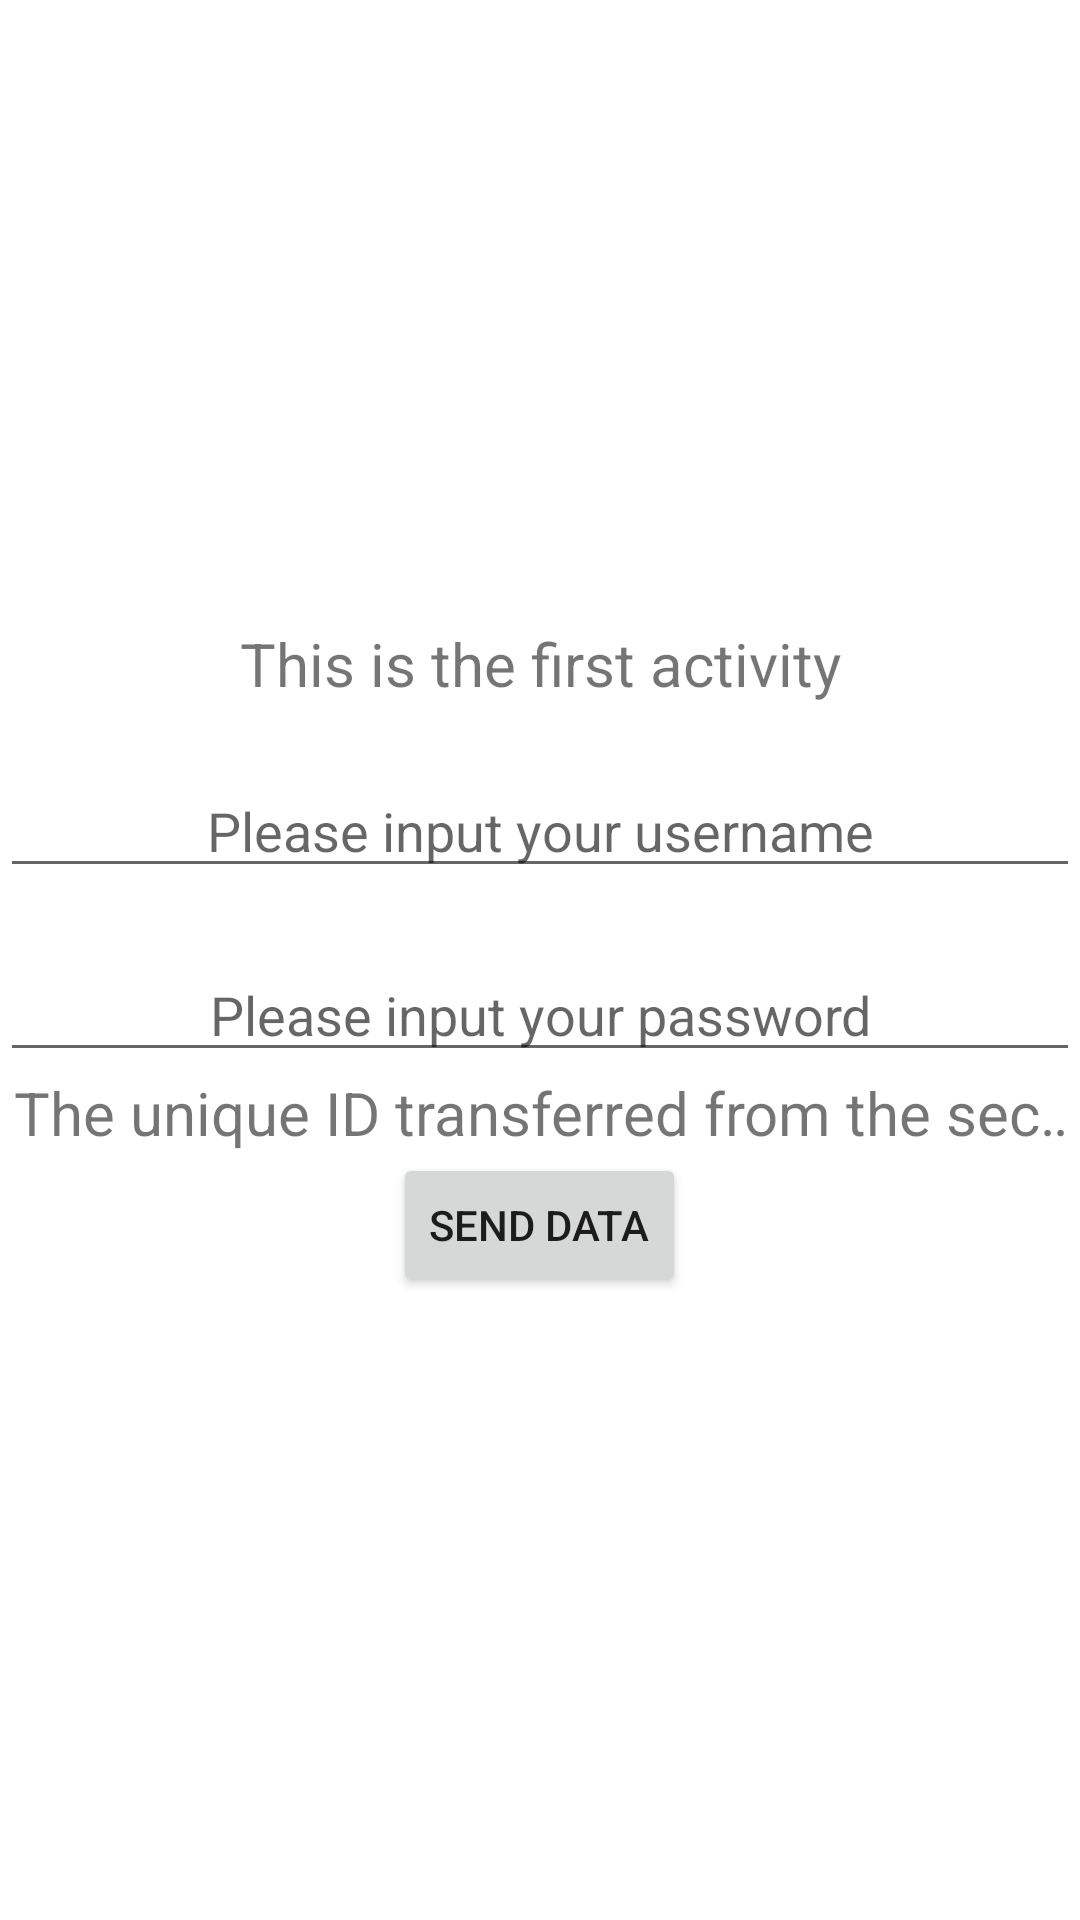

Layout XML and referenced resources for this Android screen:
<!-- AndroidManifest.xml: application theme Theme.Data_Transfer -->
<!-- res/layout/activity_main.xml -->
<?xml version="1.0" encoding="utf-8"?>
<LinearLayout xmlns:android="http://schemas.android.com/apk/res/android"
    xmlns:app="http://schemas.android.com/apk/res-auto"
    xmlns:tools="http://schemas.android.com/tools"
    android:layout_width="match_parent"
    android:layout_height="match_parent"
    android:orientation="vertical"
    android:gravity="center"
    tools:context=".MainActivity">


    <TextView
        android:layout_width="match_parent"
        android:layout_height="wrap_content"
        android:gravity="center"
        android:singleLine="true"
        android:ellipsize="marquee"
        android:focusable="true"
        android:focusableInTouchMode="true"
        android:text="This is the first activity"
        android:textSize="20sp"
         />

    <EditText
        android:id="@+id/edit_text_u"
        android:layout_width="match_parent"
        android:layout_height="wrap_content"
        android:gravity="center"
        android:layout_marginTop="20dp"
        android:hint="Please input your username"
       />

    <EditText
        android:id="@+id/edit_text_pass"
        android:layout_width="match_parent"
        android:layout_height="wrap_content"
        android:gravity="center"
        android:layout_marginTop="20dp"
        android:hint="Please input your password"
         />

    <TextView
        android:id="@+id/unique_id"
        android:layout_width="match_parent"
        android:layout_height="wrap_content"
        android:gravity="center"
        android:singleLine="true"
        android:ellipsize="marquee"
        android:focusable="true"
        android:focusableInTouchMode="true"
        android:text="The unique ID transferred from the second activity"
        android:textSize="20sp"
         />

    <Button
        android:id="@+id/btn1_Switch"
        android:layout_width="wrap_content"
        android:layout_height="wrap_content"
        android:gravity="center"
        android:text="SEND DATA"
         />


</LinearLayout>
<!-- resources referenced by this layout -->
<resources>
  <style name="Theme.Data_Transfer" parent="Theme.MaterialComponents.DayNight.DarkActionBar">
          
          <item name="colorPrimary">@color/purple_500</item>
          <item name="colorPrimaryVariant">@color/purple_700</item>
          <item name="colorOnPrimary">@color/white</item>
          
          <item name="colorSecondary">@color/teal_200</item>
          <item name="colorSecondaryVariant">@color/teal_700</item>
          <item name="colorOnSecondary">@color/black</item>
          
          <item name="android:statusBarColor" tools:targetApi="l">?attr/colorPrimaryVariant</item>
          
      </style>
  <!-- not gathered from this repository: default colours our renderer supplied (Android Studio template values) -->
  <color name="purple_500">#FF6200EE</color>
  <color name="purple_700">#FF3700B3</color>
  <color name="teal_200">#FF03DAC5</color>
  <color name="teal_700">#FF018786</color>
  <color name="black">#FF000000</color>
  <color name="white">#FFFFFFFF</color>
</resources>
